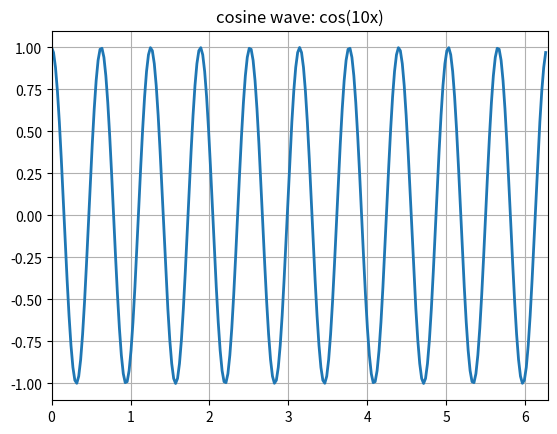

Python code for this plot:
#
# -*- coding: utf-8 -*-
#

import numpy as np
import matplotlib.pylab as plt

N = 256

#x = ( range( N ) / np.double(N) * 2 - 1 ) * np.pi 
x = ( range( N ) / np.double(N) * 2 ) * np.pi 
#y = np.sin(x)
#y = np.cos(x)
#y = np.sin( 2 * x )
#y = np.cos( 2 * x )
#y = np.sin( 10 * x )
y = np.cos( 10 * x )

plt.clf()

plt.plot( x, y, linewidth=2 )
plt.grid()
#plt.title( 'sine wave: sin(x)' )
#plt.title( 'cosine wave: cos(x)' )
#plt.title( 'sine wave: sin(2x)' )
#plt.title( 'cosine wave: cos(2x)' )
#plt.title( 'sine wave: sin(10x)' )
plt.title( 'cosine wave: cos(10x)' )
#plt.xlim( -np.pi, np.pi )
plt.xlim( 0, 2 * np.pi )


plt.show()


